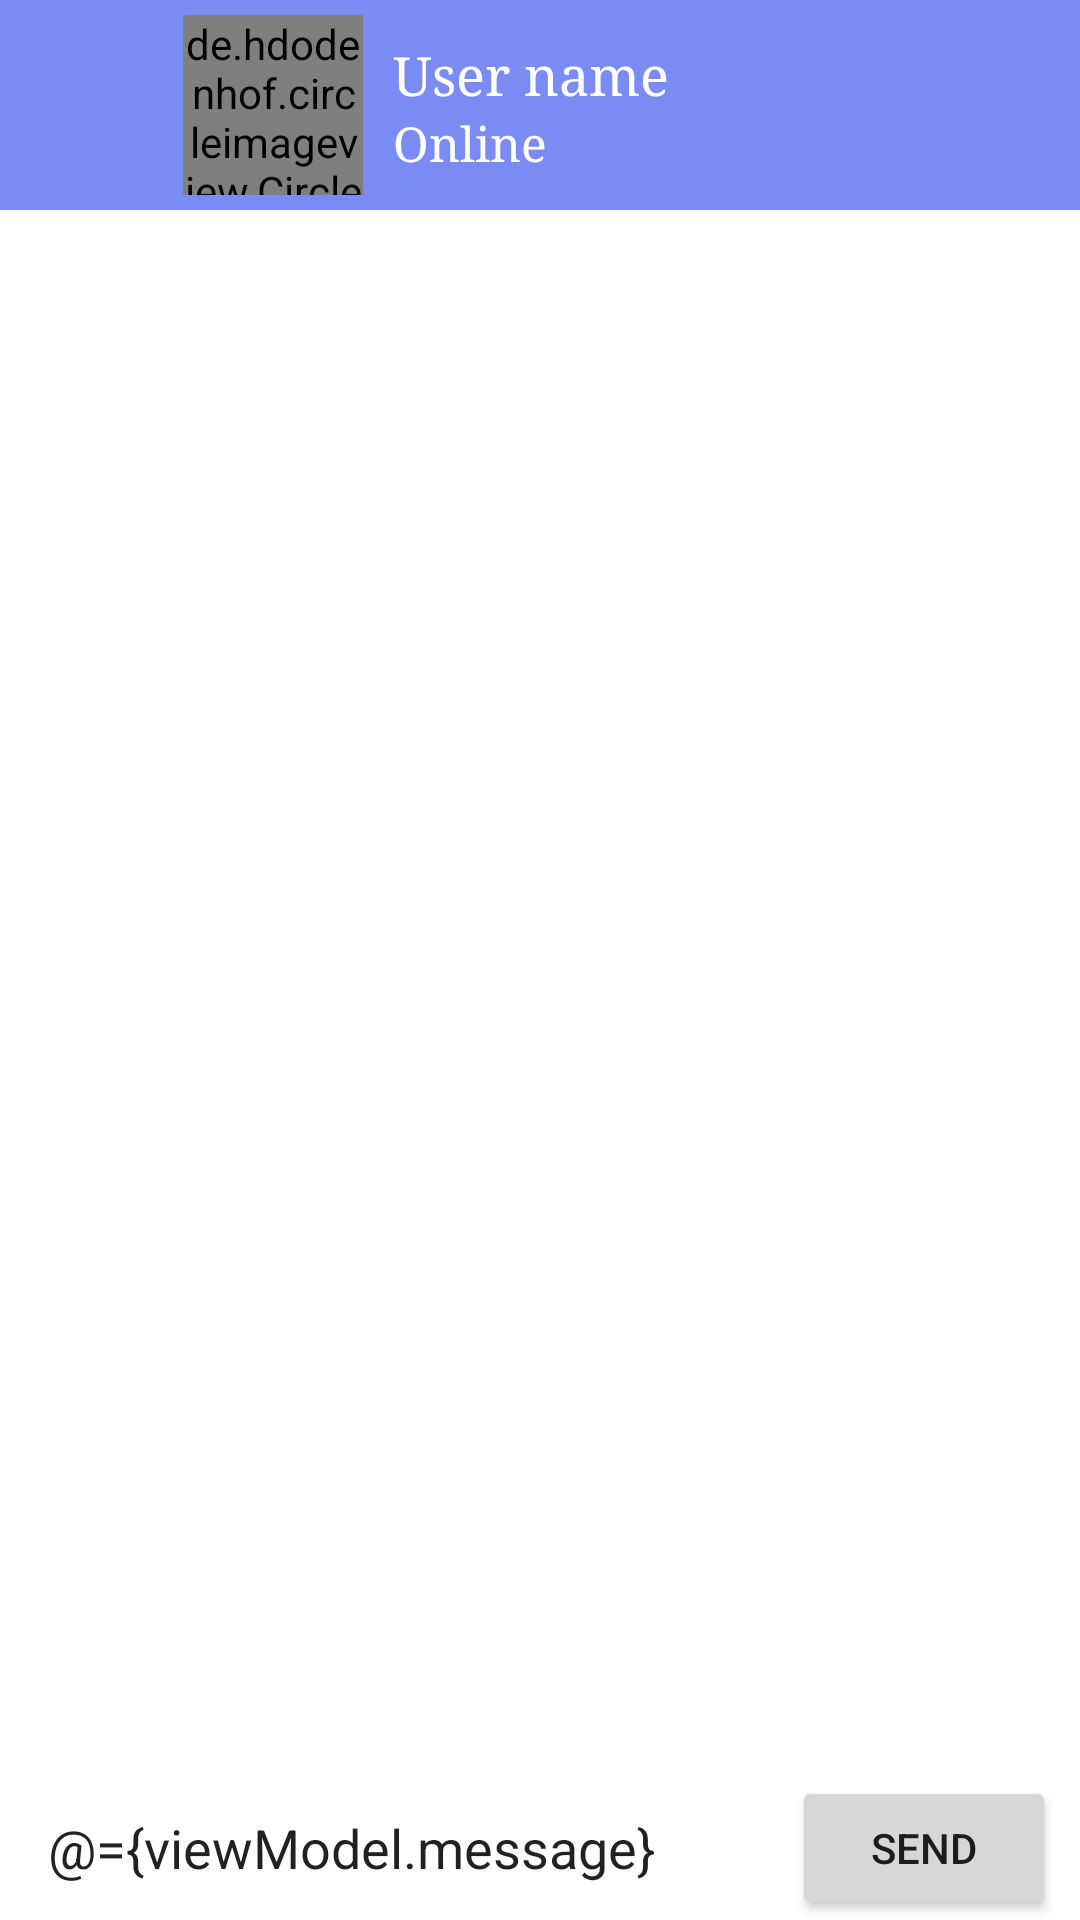

Write the Android layout XML for this screen, with the resource values it uses.
<!-- AndroidManifest.xml: application theme Theme.HiChat -->
<!-- res/layout/fragment_chatfromhome.xml -->
<?xml version="1.0" encoding="utf-8"?>
<layout>


    <data>

        <variable
            name="viewModel"
            type="com.preetidev.hichat.mvvm.ChatAppViewModel" />

    </data>

    <RelativeLayout xmlns:android="http://schemas.android.com/apk/res/android"
        xmlns:app="http://schemas.android.com/apk/res-auto"
        xmlns:tools="http://schemas.android.com/tools"
        android:layout_width="match_parent"
        android:layout_height="match_parent">


        <androidx.appcompat.widget.Toolbar
            android:id="@+id/toolBarChat"
            android:layout_width="match_parent"
            android:layout_height="wrap_content"
            android:background="#7A8CF3">


            <ImageView
                android:layout_width="30dp"
                android:layout_height="30dp"
                android:src="@drawable/back"
                android:id="@+id/chatBackBtn"
                android:layout_marginEnd="10dp"/>


            <LinearLayout
                android:layout_width="wrap_content"
                android:layout_height="wrap_content"
                android:padding="5dp"
                android:orientation="horizontal">



                <de.hdodenhof.circleimageview.CircleImageView
                    android:layout_width="60dp"
                    android:layout_height="60dp"
                    android:src="@drawable/person"
                    app:civ_border_width="2dp"
                    app:civ_border_color="#FE2C54"
                    android:id="@+id/chatImageViewUser"/>


                <TextView
                    android:layout_width="wrap_content"
                    android:layout_height="wrap_content"
                    android:text="User name"
                    android:textSize="18sp"
                    android:layout_marginTop="8dp"
                    android:layout_marginLeft="10dp"
                    android:textColor="#FFFFFF"
                    android:id="@+id/chatUserName"
                    android:fontFamily="serif"/>



            </LinearLayout>




        </androidx.appcompat.widget.Toolbar>


        <TextView
            android:layout_width="wrap_content"
            android:layout_height="wrap_content"
            android:text="Online"
            android:textSize="16sp"
            android:layout_marginTop="37dp"
            android:layout_marginLeft="131dp"
            android:textColor="#FFFFFF"
            android:id="@+id/chatUserStatus"
            android:fontFamily="serif"/>



        <androidx.recyclerview.widget.RecyclerView
            android:id="@+id/messagesRecyclerView"
            android:layout_width="match_parent"
            android:layout_height="match_parent"
            android:layout_below="@id/toolBarChat"
            android:layout_marginStart="10dp"
            android:layout_marginTop="10dp"
            android:layout_marginEnd="10dp"
            android:layout_above="@id/layoutChatbox"
            android:layout_marginBottom="10dp"
            />





        <LinearLayout
            android:id="@+id/layoutChatbox"
            android:layout_alignParentBottom="true"


            android:layout_width="match_parent"
            android:layout_height="wrap_content"
            android:background="@android:color/white"
            android:minHeight="48dp"
            android:orientation="horizontal">

            <EditText
                android:id="@+id/editTextMessage"
                android:layout_width="0dp"
                android:layout_height="wrap_content"
                android:layout_gravity="center"
                android:layout_marginLeft="16dp"
                android:layout_marginRight="16dp"
                android:layout_weight="1"
                android:text="@={viewModel.message}"
                android:background="@android:color/transparent"
                android:hint="Enter Message"
                android:importantForAutofill="no"
                android:inputType="textMultiLine"
                android:maxLines="6" />

            <Button
                android:id="@+id/sendBtn"
                android:layout_width="wrap_content"
                android:layout_height="wrap_content"
                android:layout_marginEnd="8dp"
                android:clickable="true"
                android:text="Send"
                android:textSize="14sp" />
        </LinearLayout>



    </RelativeLayout>

</layout>
<!-- resources referenced by this layout -->
<resources>
  <style name="Theme.HiChat" parent="Base.Theme.HiChat" />
  <style name="Base.Theme.HiChat" parent="Theme.MaterialComponents.Light.NoActionBar">
          
          <item name="colorPrimary">#117680</item>
          <item name="colorPrimaryDark">#0B4C52</item>
          <item name="colorAccent">#2439AD</item>
  
          
  
  
      </style>
</resources>
